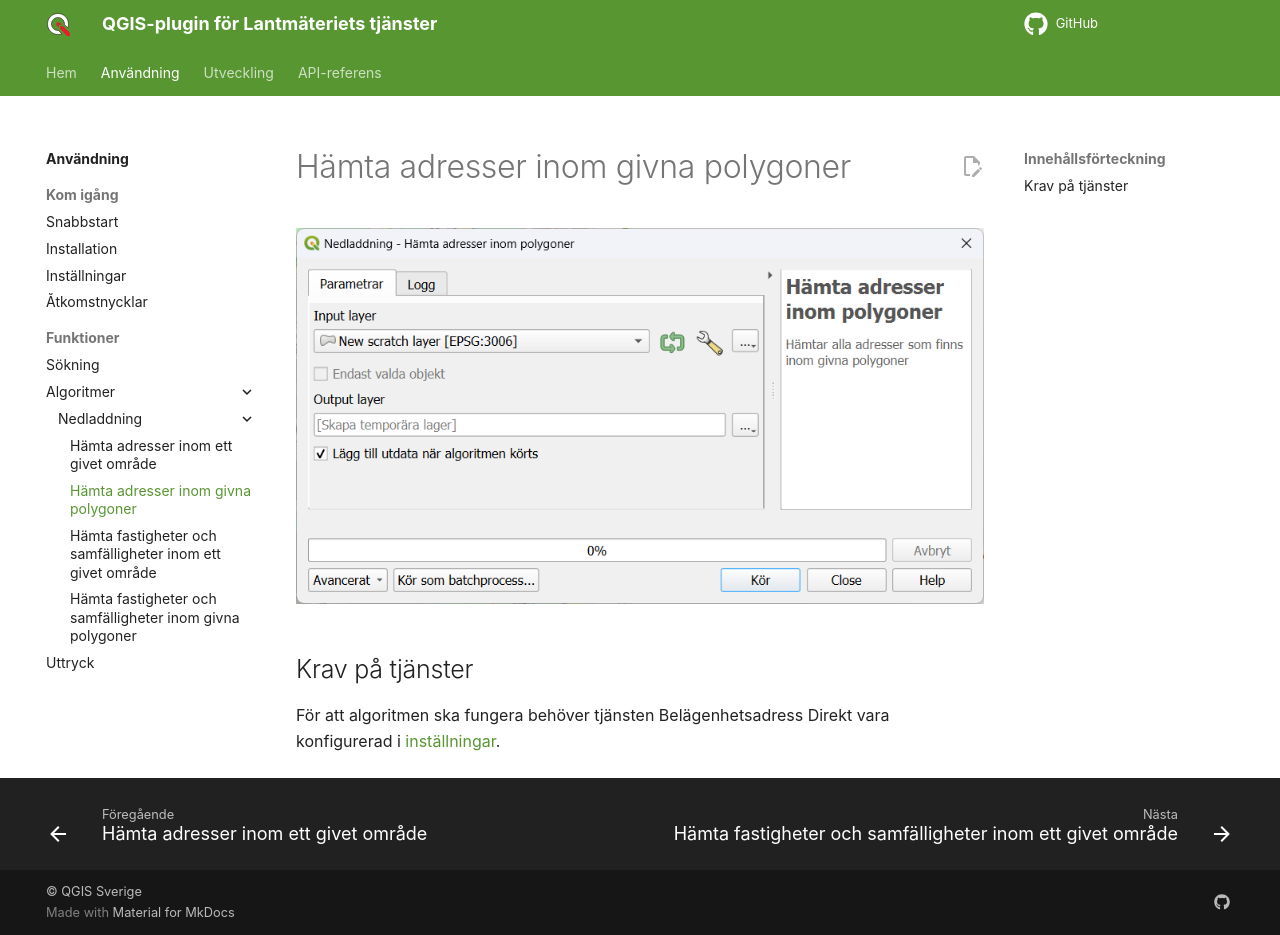

repository: qgissverige/lantmateriet-qgis-plugin · page: usage/algoritmer/download-addresses-polygons/index.html · generator: mkdocs

# Hämta adresser inom givna polygoner

![Dialogrutan för algoritmen](download-addresses-polygons.png)

## Krav på tjänster

För att algoritmen ska fungera behöver tjänsten Belägenhetsadress Direkt vara konfigurerad i [inställningar](../installningar.md).
